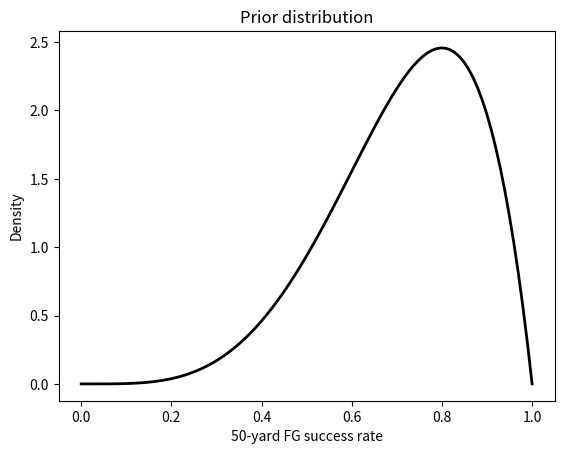

Here is the Python script that generated this plot: (Note: this script raises an exception after producing the figure.)
import numpy as np
from scipy.stats import beta
import matplotlib.pyplot as plt
from math import factorial
import scipy.integrate as integrate
import sys

# prior distribution for the 50-yard FG success rate of kickers
# Beta distribution a = 5, b = 2.5

a,b = 5,2.0
rv = beta(a, b)

prior = lambda x: rv.pdf(x)

x = np.linspace(beta.ppf(0, a, b),beta.ppf(1, a, b), 100)
fig, ax = plt.subplots(1, 1)
plt.xlabel("50-yard FG success rate")
plt.ylabel("Density")
plt.title('Prior distribution')
ax.plot(x, prior(x), 'k-', lw=2)
plt.show()

# update belief based on observations

# input: number of field goal attempts (sys.argv[1])
# input: number of successes (sys.argv[2])

# likelihood: Bernoulli -- p^(sys.argv[2])*(1-p)^(sys.argv[1]-sys.argv[2]))

x1 = int(sys.argv[1])
x2 = int(sys.argv[2])
c = factorial(x1)/(factorial(x2)*factorial(x1-x2))

l = lambda x: c*(x**x2)*((1-x)**(x1-x2))

# total probability 

f = lambda x: prior(x)*l(x)

tp = integrate.quad(f, 0, 1)[0]

# posterior 

post = lambda x: prior(x)*l(x)/tp

fig, ax = plt.subplots(1, 1)
plt.xlabel("50-yard FG success rate")
plt.ylabel("Density")
plt.title('Posterior distribution ('+sys.argv[2]+" of "+sys.argv[1]+")")
ax.plot(x, post(x), 'k-', lw=2)
plt.show()

# probability the kicker is better than sys.argv[3] success rate kicker and worse than sys.argv[4]

#prior 

print(integrate.quad(prior, float(sys.argv[3]), float(sys.argv[4]))[0])

# posterior

print(integrate.quad(post, float(sys.argv[3]), float(sys.argv[4]))[0])
